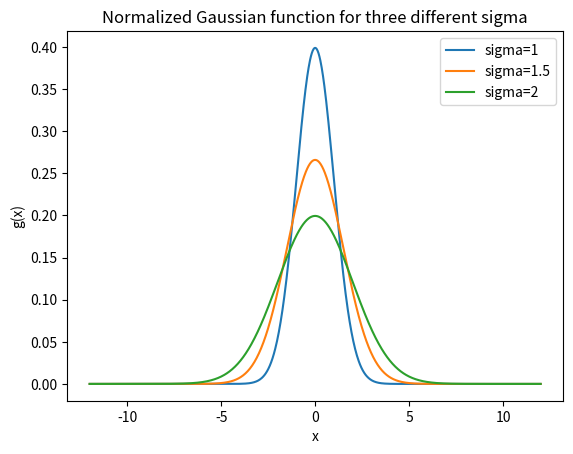

The matplotlib source for this figure:
#!/usr/bin/python3

"""The normalized Gaussian function centered at x = 0 is given.
Plot and compare the shapes of these functions for standard deviations
σ = 1, 1.5 and 2."""

import numpy as np
import matplotlib.pyplot as plt

x=np.linspace(-12, 12, 1000)
def gaussian(x, sigma):
    return (1 / (sigma * np.sqrt(2 * np.pi))) * np.exp(-x**2 / (2 * sigma**2))
g1 = gaussian(x, 1)
g15 = gaussian(x, 1.5)
g2 = gaussian(x, 2)
plt.plot(x, g1, label='sigma=1')
plt.plot(x, g15, label='sigma=1.5')
plt.plot(x, g2, label='sigma=2')
plt.xlabel('x')
plt.ylabel('g(x)')
plt.title('Normalized Gaussian function for three different sigma')
plt.legend()
plt.show()